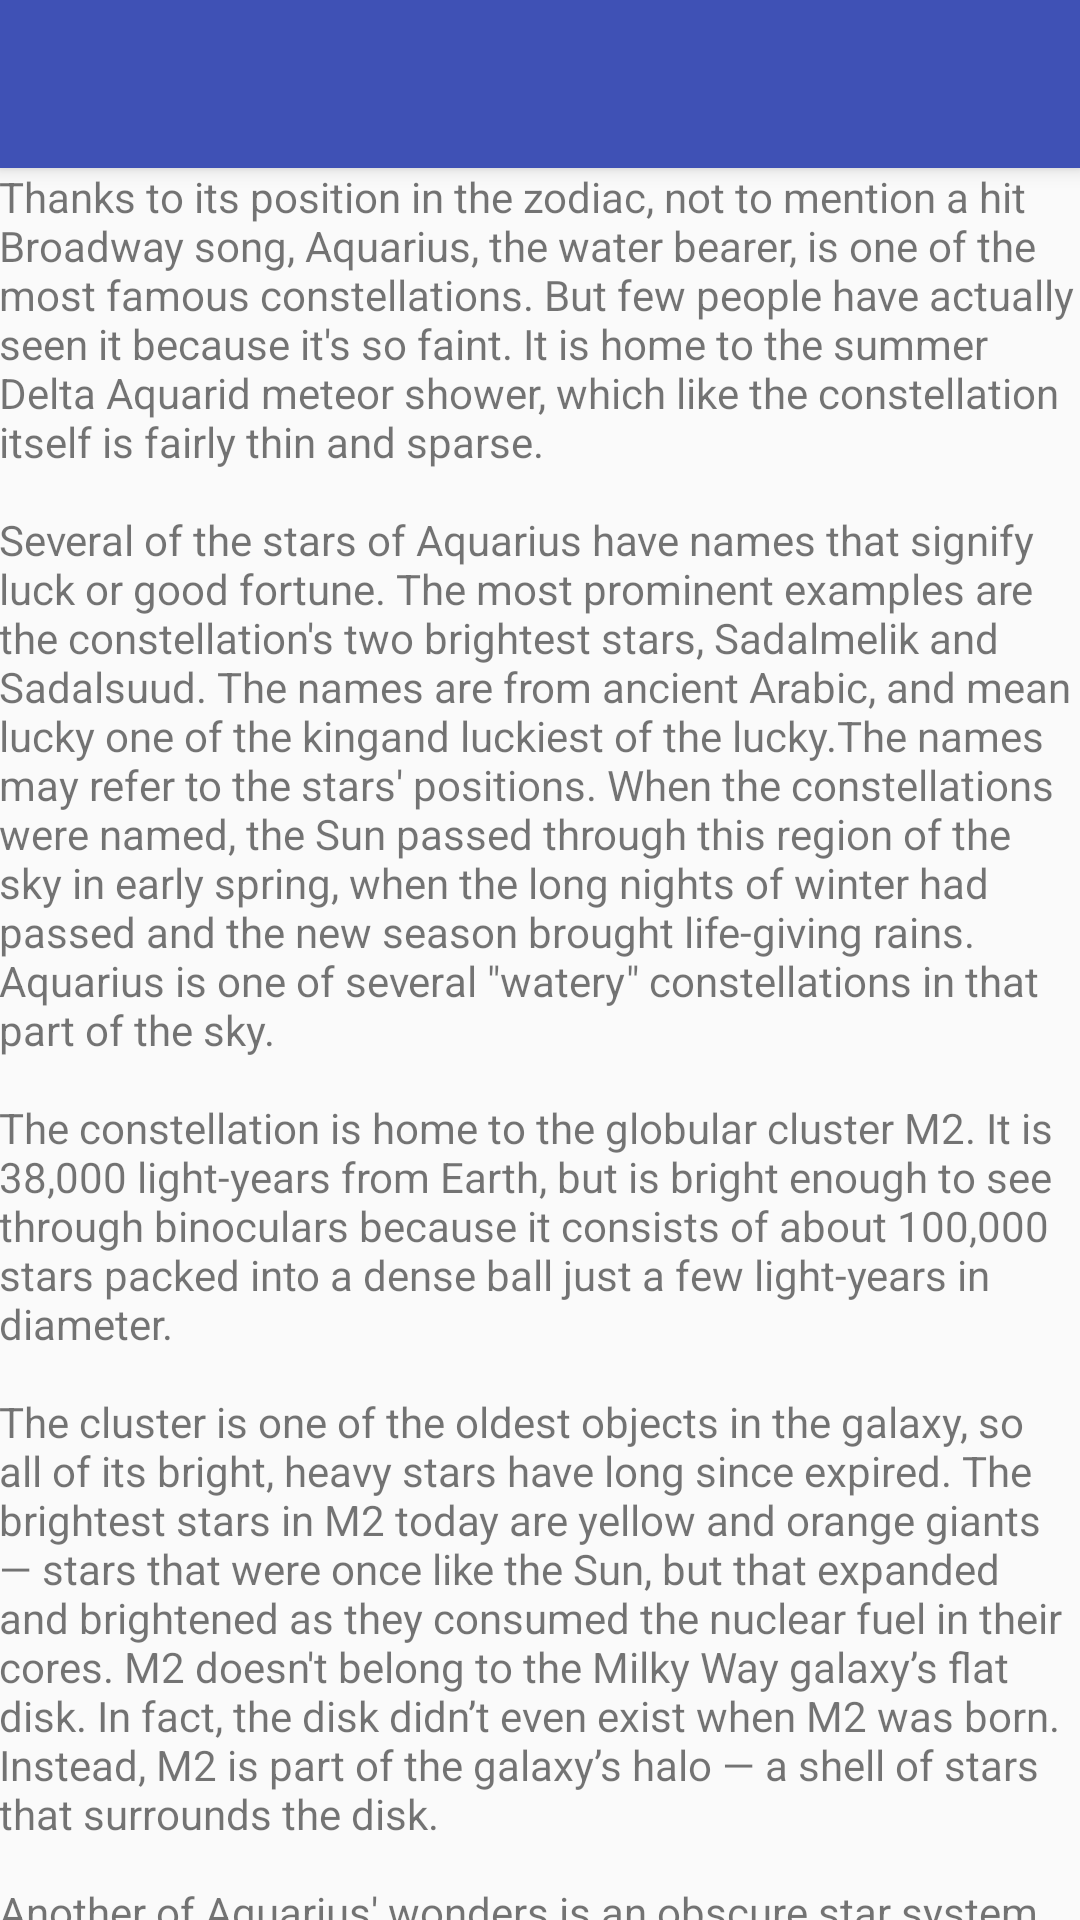

Android layout source for this screen:
<!-- AndroidManifest.xml: activity theme DetailTheme -->
<!-- res/layout/activity_constellation_detail.xml -->
<?xml version="1.0" encoding="utf-8"?>
<android.support.design.widget.CoordinatorLayout
  xmlns:android="http://schemas.android.com/apk/res/android"
  xmlns:app="http://schemas.android.com/apk/res-auto"
  xmlns:tools="http://schemas.android.com/tools"
  android:id="@+id/activity_constellation_detail"
  android:layout_width="match_parent"
  android:layout_height="match_parent"
  android:fitsSystemWindows="true"
  tools:context="com.orobator.konstellations.ConstellationDetailActivity">

  <android.support.design.widget.AppBarLayout
    android:layout_width="match_parent"
    android:layout_height="wrap_content"
    android:fitsSystemWindows="true"
    android:theme="@style/ThemeOverlay.AppCompat.Dark.ActionBar">

    <android.support.design.widget.CollapsingToolbarLayout
      android:layout_width="match_parent"
      android:layout_height="wrap_content"
      android:fitsSystemWindows="true"
      app:contentScrim="?attr/colorPrimary"
      app:expandedTitleMarginStart="48dp"
      app:layout_scrollFlags="scroll|exitUntilCollapsed">

      <ImageView
        android:id="@+id/constellation_image"
        android:layout_width="match_parent"
        android:layout_height="wrap_content"
        android:adjustViewBounds="true"
        android:fitsSystemWindows="true"
        android:tint="@color/backgroundProtection"
        app:layout_collapseMode="parallax"/>

      <android.support.v7.widget.Toolbar
        android:id="@+id/toolbar"
        android:layout_width="match_parent"
        android:layout_height="?attr/actionBarSize"
        app:layout_collapseMode="pin"
        app:popupTheme="@style/ThemeOverlay.AppCompat.Light"/>

    </android.support.design.widget.CollapsingToolbarLayout>

  </android.support.design.widget.AppBarLayout>

  <android.support.v4.widget.NestedScrollView
    android:layout_width="match_parent"
    android:layout_height="match_parent"
    app:layout_behavior="@string/appbar_scrolling_view_behavior">

    <TextView
      android:id="@+id/constellation_description"
      android:layout_width="wrap_content"
      android:layout_height="wrap_content"
      android:padding="@dimen/activity_vertical_margin"
      android:text="@string/aquarius_desc"/>
  </android.support.v4.widget.NestedScrollView>


</android.support.design.widget.CoordinatorLayout>
<!-- resources referenced by this layout -->
<resources>
  <color name="backgroundProtection">#20000000</color>
  <string name="aquarius_desc">Thanks to its position in the zodiac, not to mention a hit Broadway song, Aquarius, the water bearer, is one of the most famous constellations. But few people have actually seen it because it\'s so faint. It is home to the summer Delta Aquarid meteor shower, which like the constellation itself is fairly thin and sparse.\n\nSeveral of the stars of Aquarius have names that signify luck or good fortune. The most prominent examples are the constellation\'s two brightest stars, Sadalmelik and Sadalsuud. The names are from ancient Arabic, and mean "lucky one of the king" and "luckiest of the lucky." The names may refer to the stars\' positions. When the constellations were named, the Sun passed through this region of the sky in early spring, when the long nights of winter had passed and the new season brought life-giving rains. Aquarius is one of several \"watery\" constellations in that part of the sky.\n\nThe constellation is home to the globular cluster M2. It is 38,000 light-years from Earth, but is bright enough to see through binoculars because it consists of about 100,000 stars packed into a dense ball just a few light-years in diameter.\n\nThe cluster is one of the oldest objects in the galaxy, so all of its bright, heavy stars have long since expired. The brightest stars in M2 today are yellow and orange giants — stars that were once like the Sun, but that expanded and brightened as they consumed the nuclear fuel in their cores. M2 doesn\'t belong to the Milky Way galaxy’s flat disk. In fact, the disk didn’t even exist when M2 was born. Instead, M2 is part of the galaxy’s halo — a shell of stars that surrounds the disk.\n\nAnother of Aquarius\' wonders is an obscure star system known as Gliese 876. The star itself is a red dwarf, which is the smallest, faintest class of stars. Gliese 876 is only a third as massive as the Sun, and looks about a thousandth as bright. So even though it is just 15 light-years away, it is far too faint to see without a telescope.\n\nThe system contains at least four planets, including one that may be one of the most Earth-like worlds yet discovered. From a tiny \"wobble\" in the star\'s light caused by the planet\'s gravitational pull, along with other evidence, astronomers calculate that the planet probably is about twice as big as Earth and a few times more massive. Like Earth, it\'s probably a rocky world. And its gravity is strong enough to retain any atmosphere it was born with. The planet isn\'t a likely home for life, though, because it\'s so close to Gliese 876 that surface temperatures are hundreds of degrees. So if anything lives on the planet, it would have to be quite different from life on Earth.</string>
  <style name="DetailTheme" parent="Theme.AppCompat.Light.NoActionBar">
      <item name="colorPrimary">@color/colorPrimary</item> 
      <item name="colorPrimaryDark">@color/colorPrimaryDark</item> 
      <item name="colorAccent">@color/colorAccent</item>
      <item name="android:windowTranslucentStatus">true</item>
    </style>
  <color name="colorPrimary">#3F51B5</color>
  <color name="colorPrimaryDark">#303F9F</color>
  <color name="colorAccent">#FF4081</color>
</resources>
